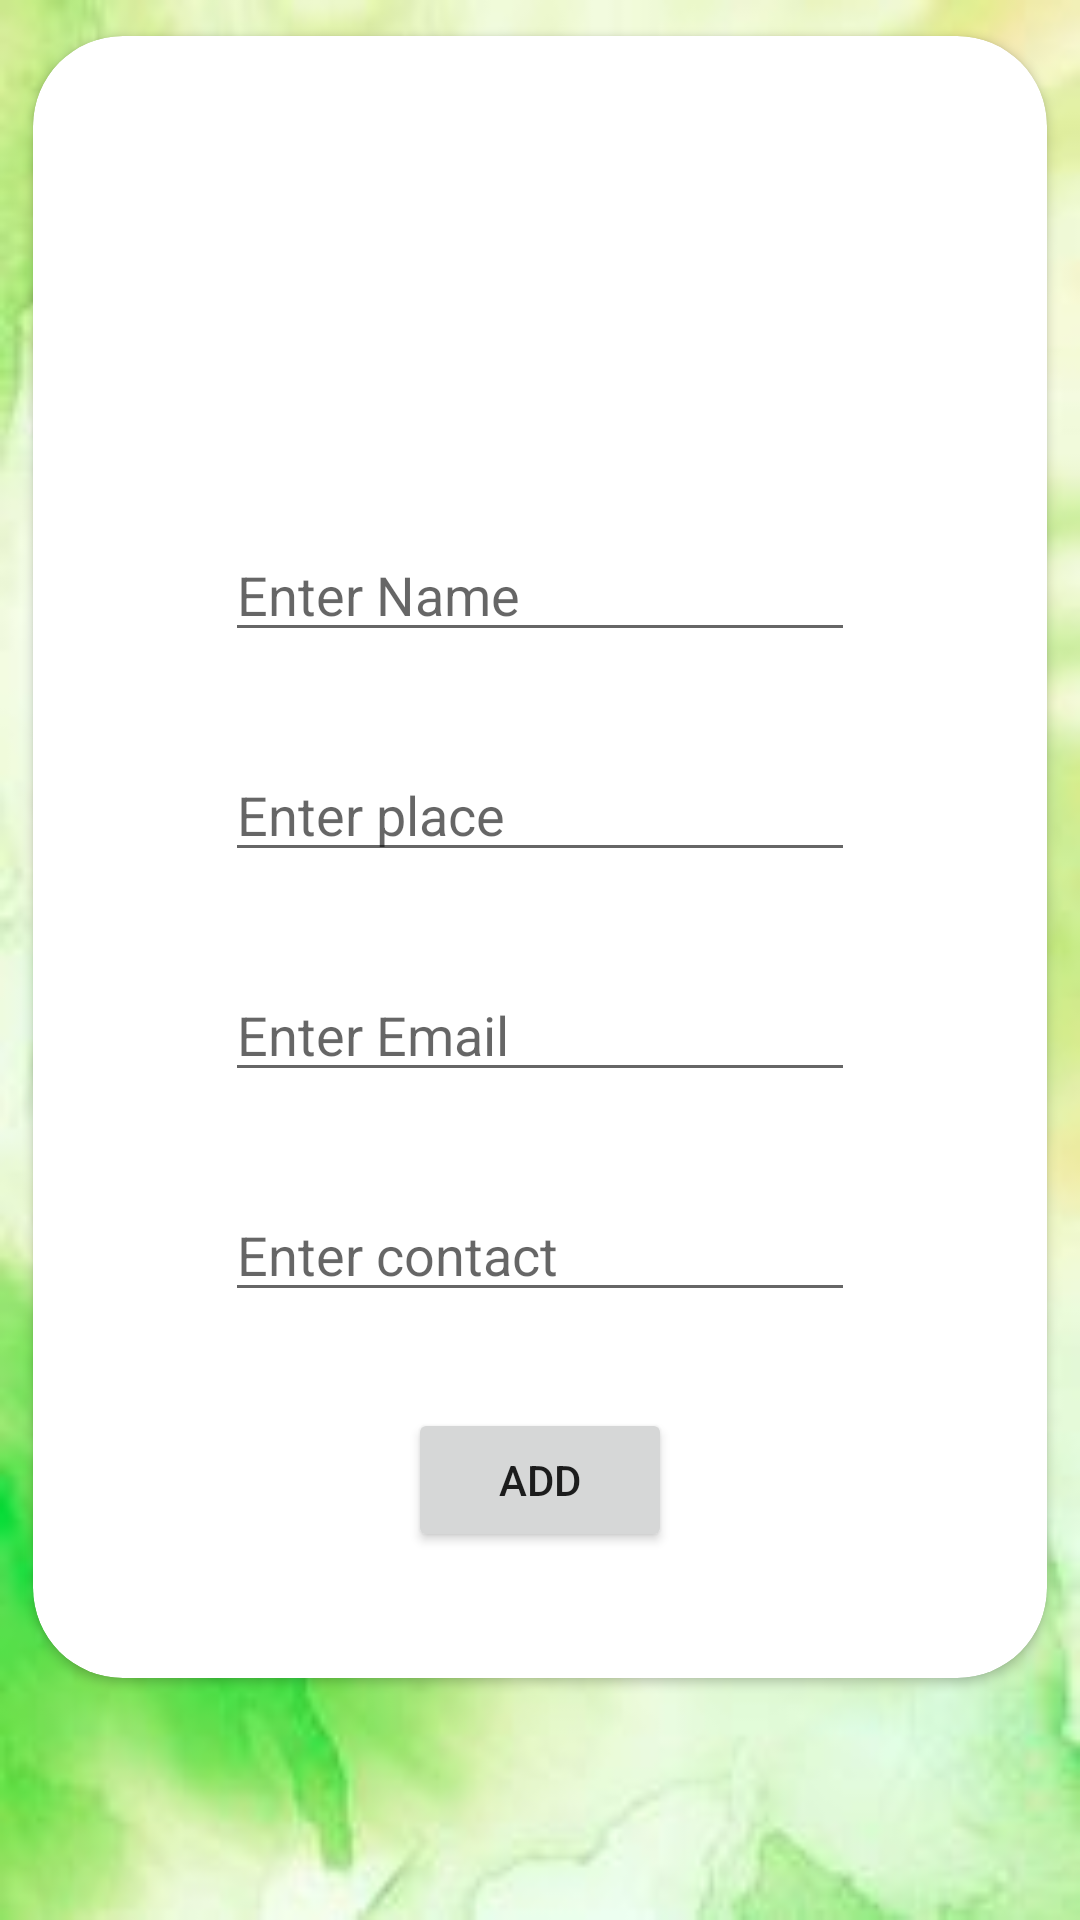

This screen was rendered from an Android layout file. Write that file and the resources it references.
<!-- AndroidManifest.xml: application theme Theme.ThiefDetection -->
<!-- res/layout/activity_add_femilar_person.xml -->
<?xml version="1.0" encoding="utf-8"?>
<androidx.constraintlayout.widget.ConstraintLayout xmlns:android="http://schemas.android.com/apk/res/android"
    xmlns:app="http://schemas.android.com/apk/res-auto"
    xmlns:tools="http://schemas.android.com/tools"
    android:layout_width="match_parent"
    android:layout_height="match_parent"
    android:background="@drawable/bg6"

    tools:context=".add_femilar_person">


    <androidx.cardview.widget.CardView
        android:layout_width="match_parent"
        android:layout_height="wrap_content"
        android:elevation="40dp"
        app:cardCornerRadius="30dp"
        app:cardUseCompatPadding="true"
        app:contentPaddingBottom="10dp"
        tools:ignore="MissingConstraints">

        <androidx.constraintlayout.widget.ConstraintLayout
            android:layout_width="match_parent"
            android:layout_height="wrap_content">

            <ImageView
                android:id="@+id/imageView7"
                android:layout_width="100dp"
                android:layout_height="100dp"
                android:layout_marginStart="32dp"
                android:layout_marginTop="32dp"
                android:layout_marginEnd="32dp"
                app:layout_constraintEnd_toEndOf="parent"
                app:layout_constraintStart_toStartOf="parent"
                app:layout_constraintTop_toTopOf="parent"
                app:srcCompat="@drawable/ic_launcher_background" />

            <EditText
                android:id="@+id/editTextTextPersonName9"
                android:layout_width="wrap_content"
                android:layout_height="wrap_content"
                android:layout_marginStart="32dp"
                android:layout_marginTop="32dp"
                android:layout_marginEnd="32dp"
                android:ems="10"
                android:hint="Enter Name"
                android:inputType="textPersonName"
                app:layout_constraintEnd_toEndOf="parent"
                app:layout_constraintStart_toStartOf="parent"
                app:layout_constraintTop_toBottomOf="@+id/imageView7" />

            <EditText
                android:id="@+id/editTextTextPersonName10"
                android:layout_width="wrap_content"
                android:layout_height="wrap_content"
                android:layout_marginStart="32dp"
                android:layout_marginTop="32dp"
                android:layout_marginEnd="32dp"
                android:layout_marginBottom="43dp"
                android:ems="10"
                android:hint="Enter place"
                android:inputType="textPersonName"
                app:layout_constraintBottom_toTopOf="@+id/editTextTextEmailAddress"
                app:layout_constraintEnd_toEndOf="parent"
                app:layout_constraintStart_toStartOf="parent"
                app:layout_constraintTop_toBottomOf="@+id/editTextTextPersonName9" />

            <EditText
                android:id="@+id/editTextTextEmailAddress"
                android:layout_width="wrap_content"
                android:layout_height="wrap_content"
                android:layout_marginStart="32dp"
                android:layout_marginTop="32dp"
                android:layout_marginEnd="32dp"
                android:ems="10"
                android:hint="Enter Email"
                android:inputType="textEmailAddress"
                app:layout_constraintEnd_toEndOf="parent"
                app:layout_constraintStart_toStartOf="parent"
                app:layout_constraintTop_toBottomOf="@+id/editTextTextPersonName10" />

            <EditText
                android:id="@+id/editTextPhone"
                android:layout_width="wrap_content"
                android:layout_height="wrap_content"
                android:layout_marginStart="32dp"
                android:layout_marginTop="32dp"
                android:layout_marginEnd="32dp"
                android:ems="10"
                android:hint="Enter contact"
                android:inputType="phone"
                app:layout_constraintEnd_toEndOf="parent"
                app:layout_constraintStart_toStartOf="parent"
                app:layout_constraintTop_toBottomOf="@+id/editTextTextEmailAddress" />

            <Button
                android:id="@+id/button5"
                android:layout_width="wrap_content"
                android:layout_height="wrap_content"
                android:layout_marginStart="32dp"
                android:layout_marginTop="32dp"
                android:layout_marginEnd="32dp"
                android:layout_marginBottom="32dp"
                android:text="Add"
                app:layout_constraintBottom_toBottomOf="parent"
                app:layout_constraintEnd_toEndOf="parent"
                app:layout_constraintStart_toStartOf="parent"
                app:layout_constraintTop_toBottomOf="@+id/editTextPhone" />

        </androidx.constraintlayout.widget.ConstraintLayout>
    </androidx.cardview.widget.CardView>
</androidx.constraintlayout.widget.ConstraintLayout>
<!-- resources referenced by this layout -->
<resources>
  <!-- drawable bg6: jpg bitmap (drawable, 7973 bytes) -->
  <style name="Theme.ThiefDetection" parent="Theme.MaterialComponents.DayNight.DarkActionBar">
          
          <item name="colorPrimary">@color/purple_500</item>
          <item name="colorPrimaryVariant">@color/purple_700</item>
          <item name="colorOnPrimary">@color/white</item>
          
          <item name="colorSecondary">@color/teal_200</item>
          <item name="colorSecondaryVariant">@color/teal_700</item>
          <item name="colorOnSecondary">@color/black</item>
          
          <item name="android:statusBarColor">?attr/colorPrimaryVariant</item>
          
      </style>
  <color name="purple_500">#31C46E </color>
  <color name="purple_700">#31C46E </color>
  <color name="white">#FFFFFFFF</color>
  <color name="teal_200">#31C46E </color>
  <color name="teal_700">#31C46E </color>
  <color name="black">#FF000000</color>
</resources>
